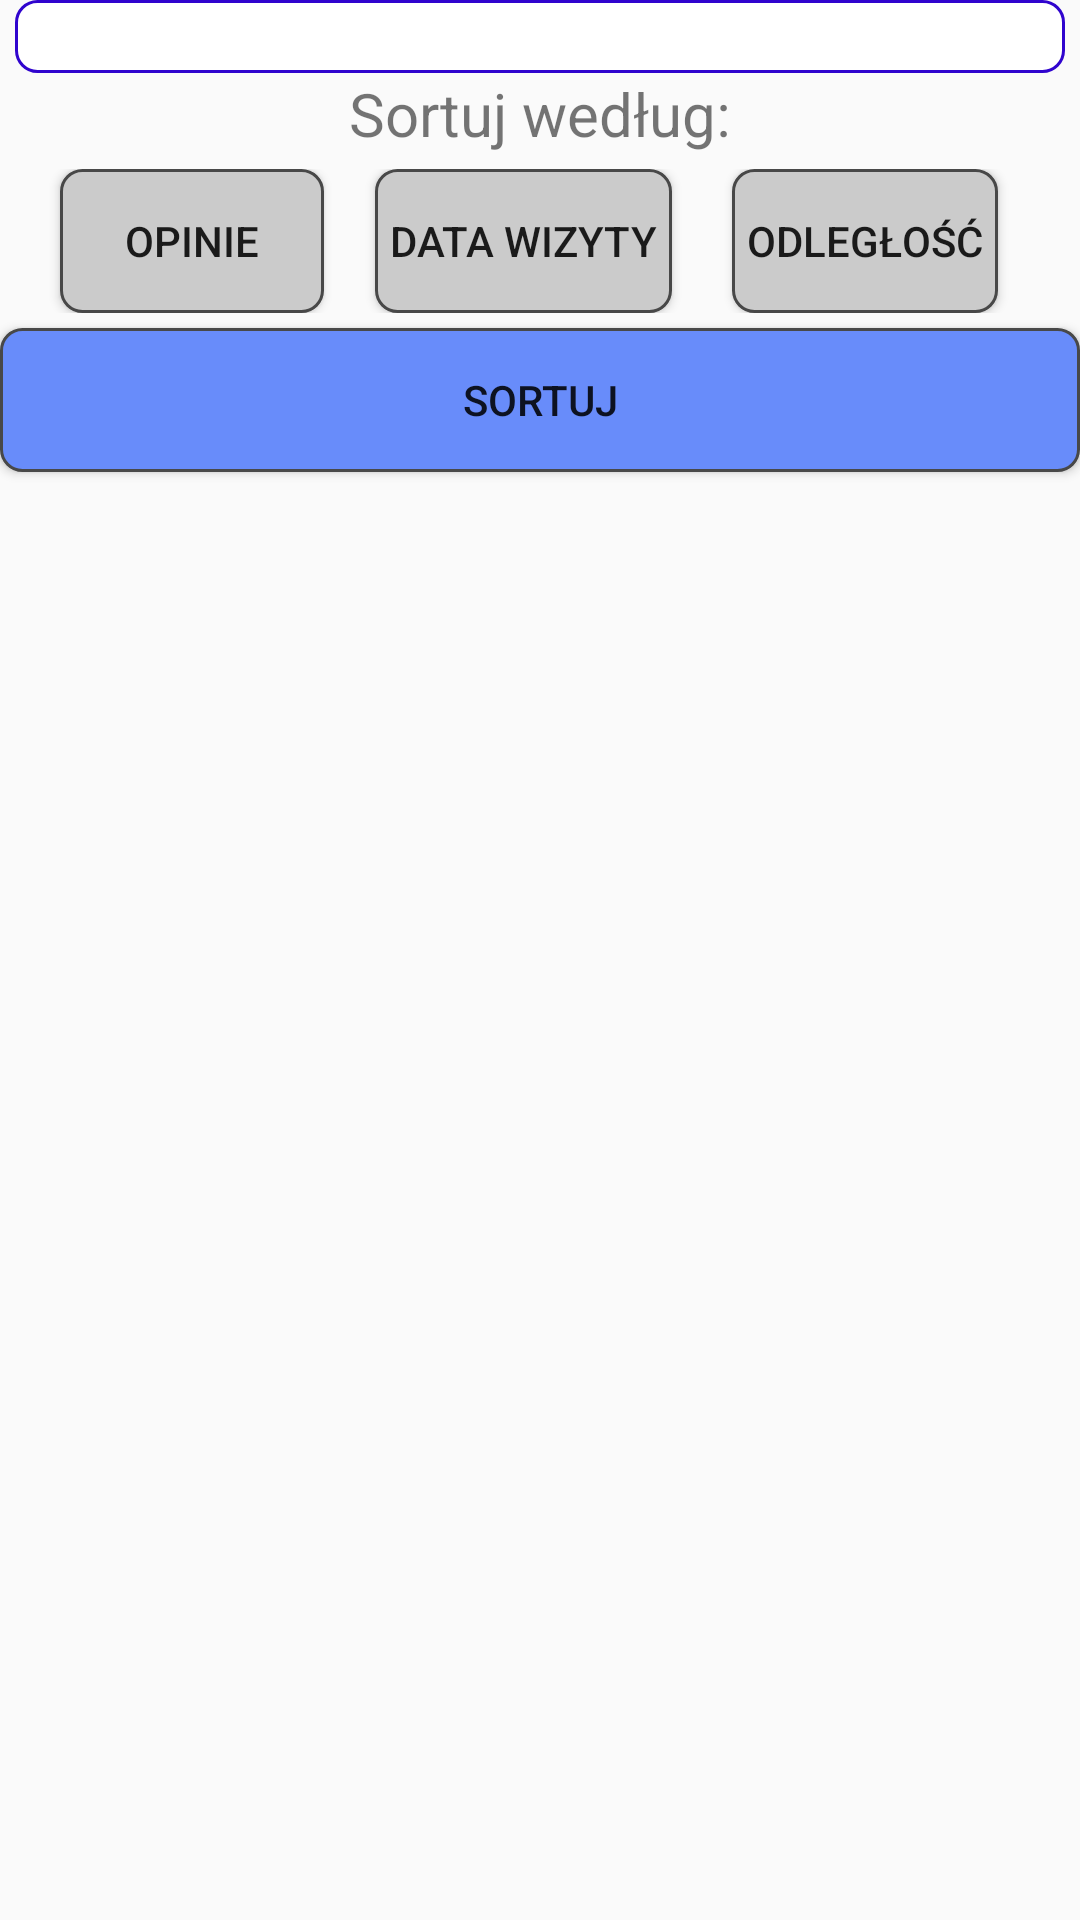

Layout XML and referenced resources for this Android screen:
<!-- AndroidManifest.xml: application theme AppTheme -->
<!-- res/layout/advanced_search_activity.xml -->
<?xml version="1.0" encoding="utf-8"?>
<RelativeLayout xmlns:android="http://schemas.android.com/apk/res/android"
    xmlns:tools="http://schemas.android.com/tools"
    android:id="@+id/advanced_search_activity"
    android:layout_width="match_parent"
    android:layout_height="match_parent"
    tools:context="praca_inzynierska.damian_deska.ekspresowylekarz.Controller.Activities.AdvancedSearchActivity">

    <EditText
        android:layout_width="match_parent"
        android:layout_height="wrap_content"
        android:id="@+id/advancedSearchInput"
        android:drawableLeft="@drawable/search"
        android:background="@drawable/rounded_border"
        android:layout_marginLeft="5dp"
        android:layout_marginRight="5dp"/>

    <LinearLayout
        android:layout_width="match_parent"
        android:layout_height="wrap_content"
        android:id="@+id/filterTextLayout"
        android:layout_below="@+id/advancedSearchInput"
        android:orientation="vertical">

        <TextView
            android:layout_width="match_parent"
            android:layout_height="wrap_content"
            android:id="@+id/sortText"
            android:text="Sortuj według:"
            android:gravity="center"
            android:textSize="20dp"/>

    </LinearLayout>

    <LinearLayout
        android:layout_width="match_parent"
        android:layout_height="wrap_content"
        android:id="@+id/filtersLayout"
        android:layout_below="@+id/filterTextLayout"
        android:orientation="horizontal"
        android:layout_marginTop="5dp">

        <Button
            android:layout_width="wrap_content"
            android:layout_height="wrap_content"
            android:text="Opinie"
            android:id="@+id/opinionsButton"
            android:layout_marginLeft="20dp"
            android:background="@drawable/rounded_button_inactive"/>

        <Button
            android:layout_width="wrap_content"
            android:layout_height="wrap_content"
            android:text="Data wizyty"
            android:id="@+id/dateButton"
            android:paddingLeft="5dp"
            android:paddingRight="5dp"
            android:layout_marginLeft="17dp"
            android:background="@drawable/rounded_button_inactive"
            />

        <Button
            android:layout_width="wrap_content"
            android:layout_height="wrap_content"
            android:id="@+id/distanceButton"
            android:text="Odległość"
            android:layout_marginLeft="20dp"
            android:paddingLeft="5dp"
            android:paddingRight="5dp"
            android:background="@drawable/rounded_button_inactive"/>


    </LinearLayout>

    <Button
        android:layout_width="match_parent"
        android:layout_height="wrap_content"
        android:id="@+id/startFilterButton"
        android:layout_below="@+id/filtersLayout"
        android:background="@drawable/rounded_button_active"
        android:text="SORTUJ"
        android:layout_marginTop="5dp"/>

    <ListView
        android:layout_width="match_parent"
        android:layout_height="wrap_content"
        android:id="@+id/advancedSearchDoctorsList"
        android:layout_below="@+id/startFilterButton"
        android:background="@drawable/rounded_border"
        android:layout_marginTop="5dp">
    </ListView>



</RelativeLayout>
<!-- resources referenced by this layout -->
<resources>
  <!-- drawable rounded_border (drawable) -->
  <?xml version="1.0" encoding="utf-8"?>
  <selector xmlns:android="http://schemas.android.com/apk/res/android">
      <item>
          <shape android:shape="rectangle">
              <solid android:color="#ffffff"/>
              <stroke
                  android:color="#3004ce"
                  android:width="1dp"
                  />
              <corners android:radius="7dp"/>
          </shape>
      </item>
  </selector>
  <!-- drawable rounded_button_active (drawable) -->
  <?xml version="1.0" encoding="utf-8"?>
  <selector xmlns:android="http://schemas.android.com/apk/res/android">
  <item>
      <shape android:shape="rectangle">
          <solid android:color="#688cfa"/>
          <stroke
              android:color="#484848"
              android:width="1dp"
              />
          <corners android:radius="7dp"/>
      </shape>
  </item>
  </selector>
  <!-- drawable rounded_button_inactive (drawable) -->
  <?xml version="1.0" encoding="utf-8"?>
  <selector xmlns:android="http://schemas.android.com/apk/res/android">
      <item>
          <shape android:shape="rectangle">
              <solid android:color="#cbcbcb"/>
              <stroke
                  android:color="#484848"
                  android:width="1dp"
                  />
              <corners android:radius="7dp"/>
          </shape>
      </item>
  </selector>
  <!-- drawable search (drawable) -->
  <?xml version="1.0" encoding="utf-8"?>
  <bitmap
      xmlns:android="http://schemas.android.com/apk/res/android"
      android:scaleX="0.5"
      android:scaleY="0.5"
      android:src="@drawable/search_icon_white"/>
  <style name="AppTheme" parent="Theme.AppCompat.Light.NoActionBar">
          
          <item name="colorPrimary">@color/colorPrimary</item>
          <item name="colorPrimaryDark">@color/colorPrimaryDark</item>
          <item name="colorAccent">@color/colorAccent</item>
      </style>
  <!-- not gathered from this repository: default colours our renderer supplied (Android Studio template values) -->
  <color name="colorPrimary">#FF6200EE</color>
  <color name="colorPrimaryDark">#FF3700B3</color>
  <color name="colorAccent">#FF03DAC5</color>
</resources>
